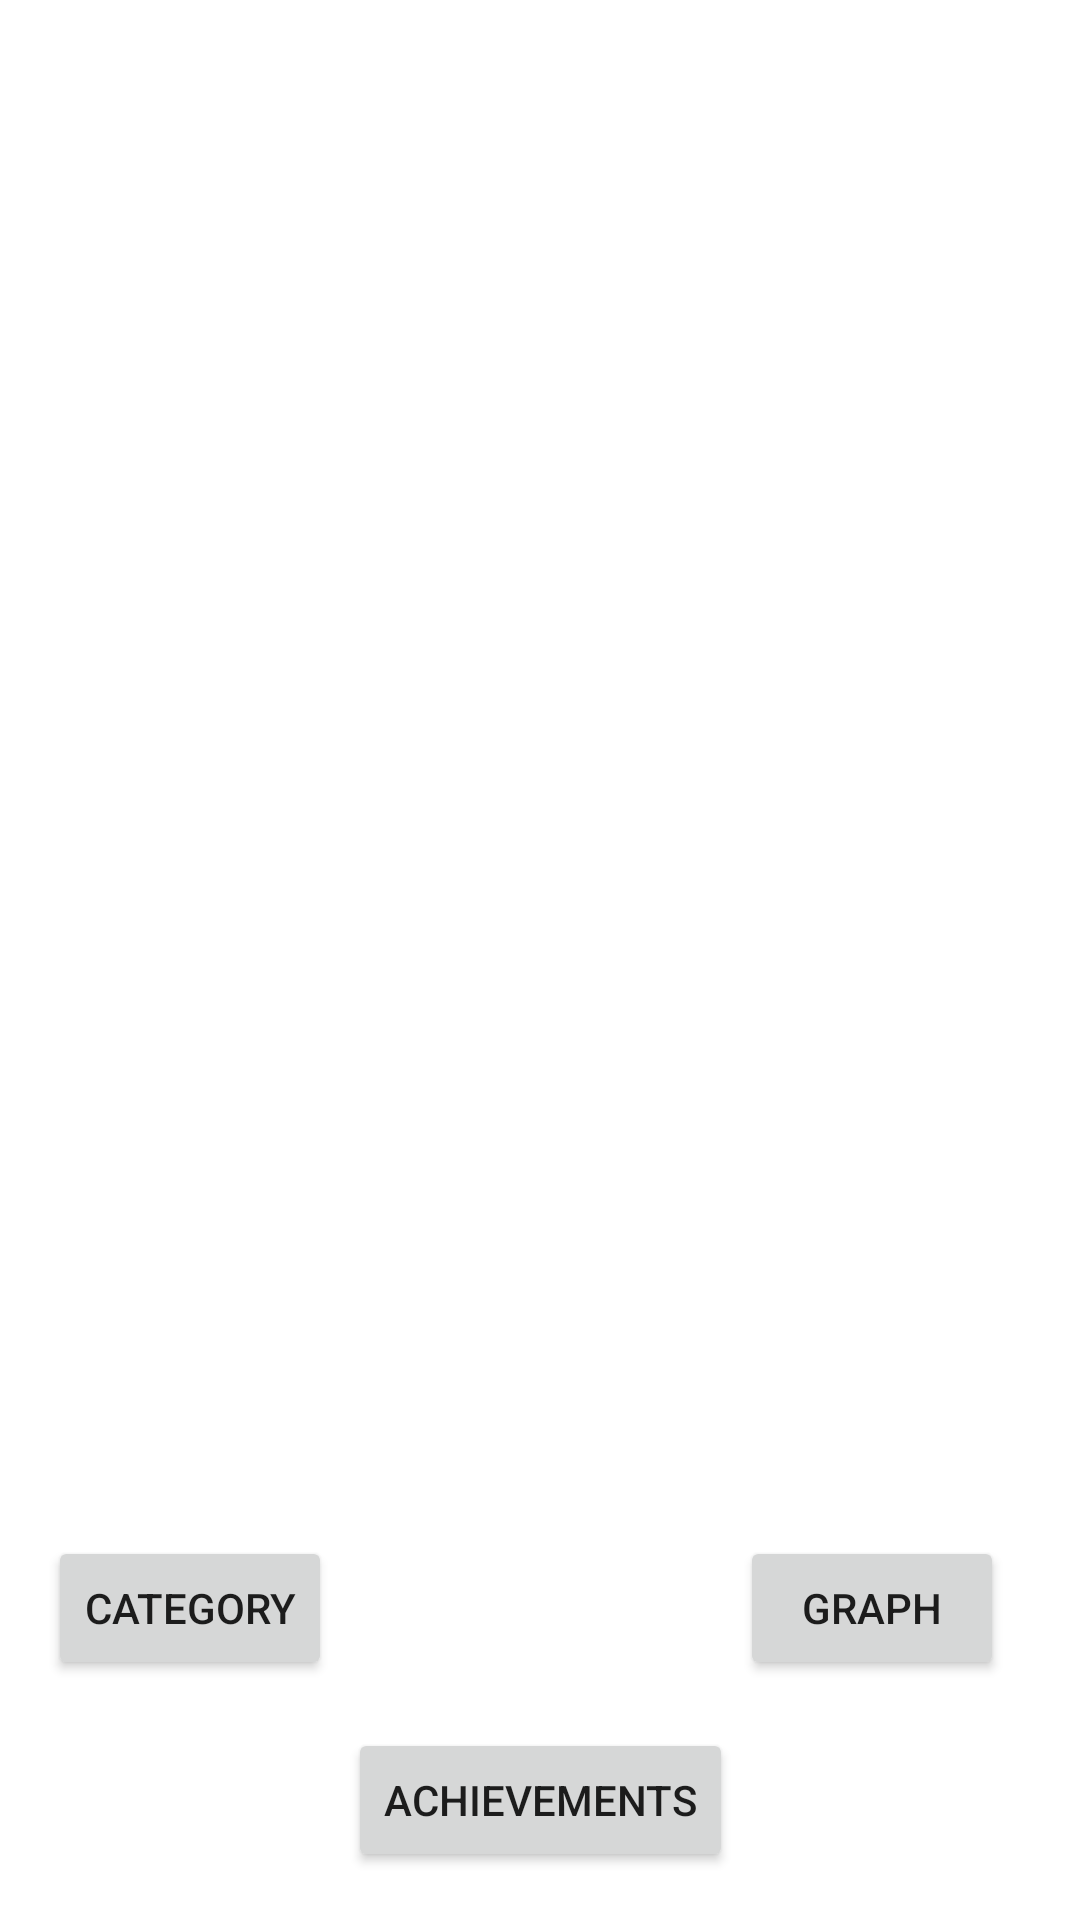

Android layout source for this screen:
<!-- AndroidManifest.xml: application theme Theme.POEFinal -->
<!-- res/layout/activity_main.xml -->
<?xml version="1.0" encoding="utf-8"?>
<androidx.constraintlayout.widget.ConstraintLayout xmlns:android="http://schemas.android.com/apk/res/android"
    xmlns:app="http://schemas.android.com/apk/res-auto"
    xmlns:tools="http://schemas.android.com/tools"
    android:layout_width="match_parent"
    android:layout_height="match_parent"
    tools:context=".MainActivity">


    <TextView
        android:id="@+id/textView3"
        android:layout_width="wrap_content"
        android:layout_height="wrap_content"
        android:layout_marginTop="20dp"
        android:text="Categories"
        android:textColor="#ffffff"
        android:textSize="24sp"
        android:textStyle="bold"
        app:layout_constraintEnd_toEndOf="parent"
        app:layout_constraintStart_toStartOf="parent"
        app:layout_constraintTop_toTopOf="parent" />


    <Button
        android:id="@+id/addCategory"
        android:layout_width="wrap_content"
        android:layout_height="wrap_content"
        android:layout_marginStart="16dp"
        android:layout_marginBottom="80dp"
        android:text="Category"
        app:layout_constraintBottom_toBottomOf="parent"
        app:layout_constraintStart_toStartOf="parent" />

    <ScrollView
        android:id="@+id/scrollView2"
        android:layout_width="match_parent"
        android:layout_height="529dp"
        app:layout_constraintBottom_toTopOf="@+id/addCategory"
        app:layout_constraintEnd_toEndOf="parent"
        app:layout_constraintStart_toStartOf="parent"
        app:layout_constraintTop_toBottomOf="@+id/textView3"
        app:layout_constraintVertical_bias="0.214">

        <LinearLayout
            android:layout_width="match_parent"
            android:layout_height="wrap_content"
            android:layout_marginTop="10dp"
            android:orientation="vertical">

            <androidx.recyclerview.widget.RecyclerView
                android:id="@+id/viewItem"
                android:layout_width="397dp"
                android:layout_height="472dp"
                android:layout_margin="5dp"
                app:layoutManager="androidx.recyclerview.widget.LinearLayoutManager" />


        </LinearLayout>
    </ScrollView>

    <Button
        android:id="@+id/addItems"
        android:layout_width="wrap_content"
        android:layout_height="wrap_content"
        android:layout_marginBottom="80dp"
        android:text="Graph"
        app:layout_constraintBottom_toBottomOf="parent"
        app:layout_constraintEnd_toEndOf="parent"
        app:layout_constraintHorizontal_bias="0.844"
        app:layout_constraintStart_toEndOf="@+id/addCategory" />

    <Button
        android:id="@+id/addCategory3"
        android:layout_width="wrap_content"
        android:layout_height="wrap_content"
        android:layout_marginTop="16dp"
        android:onClick="viewAchievements"
        android:text="Achievements"
        app:layout_constraintEnd_toEndOf="parent"
        app:layout_constraintStart_toStartOf="parent"
        app:layout_constraintTop_toBottomOf="@+id/addItems" />
</androidx.constraintlayout.widget.ConstraintLayout>
<!-- resources referenced by this layout -->
<resources>
  <style name="Theme.POEFinal" parent="Theme.MaterialComponents.DayNight.NoActionBar">
          
          <item name="colorPrimary">@color/purple_500</item>
          <item name="colorPrimaryVariant">@color/purple_700</item>
          <item name="colorOnPrimary">@color/white</item>
          
          <item name="colorSecondary">@color/teal_200</item>
          <item name="colorSecondaryVariant">@color/teal_700</item>
          <item name="colorOnSecondary">@color/black</item>
          
          <item name="android:statusBarColor">?attr/colorPrimaryVariant</item>
          
      </style>
  <color name="purple_500">#ADD8E6</color>
  <color name="purple_700">#FF018786</color>
  <color name="white">#FFFFFFFF</color>
  <color name="teal_200">#FF03DAC5</color>
  <color name="teal_700">#FF018786</color>
  <color name="black">#FF000000</color>
</resources>
